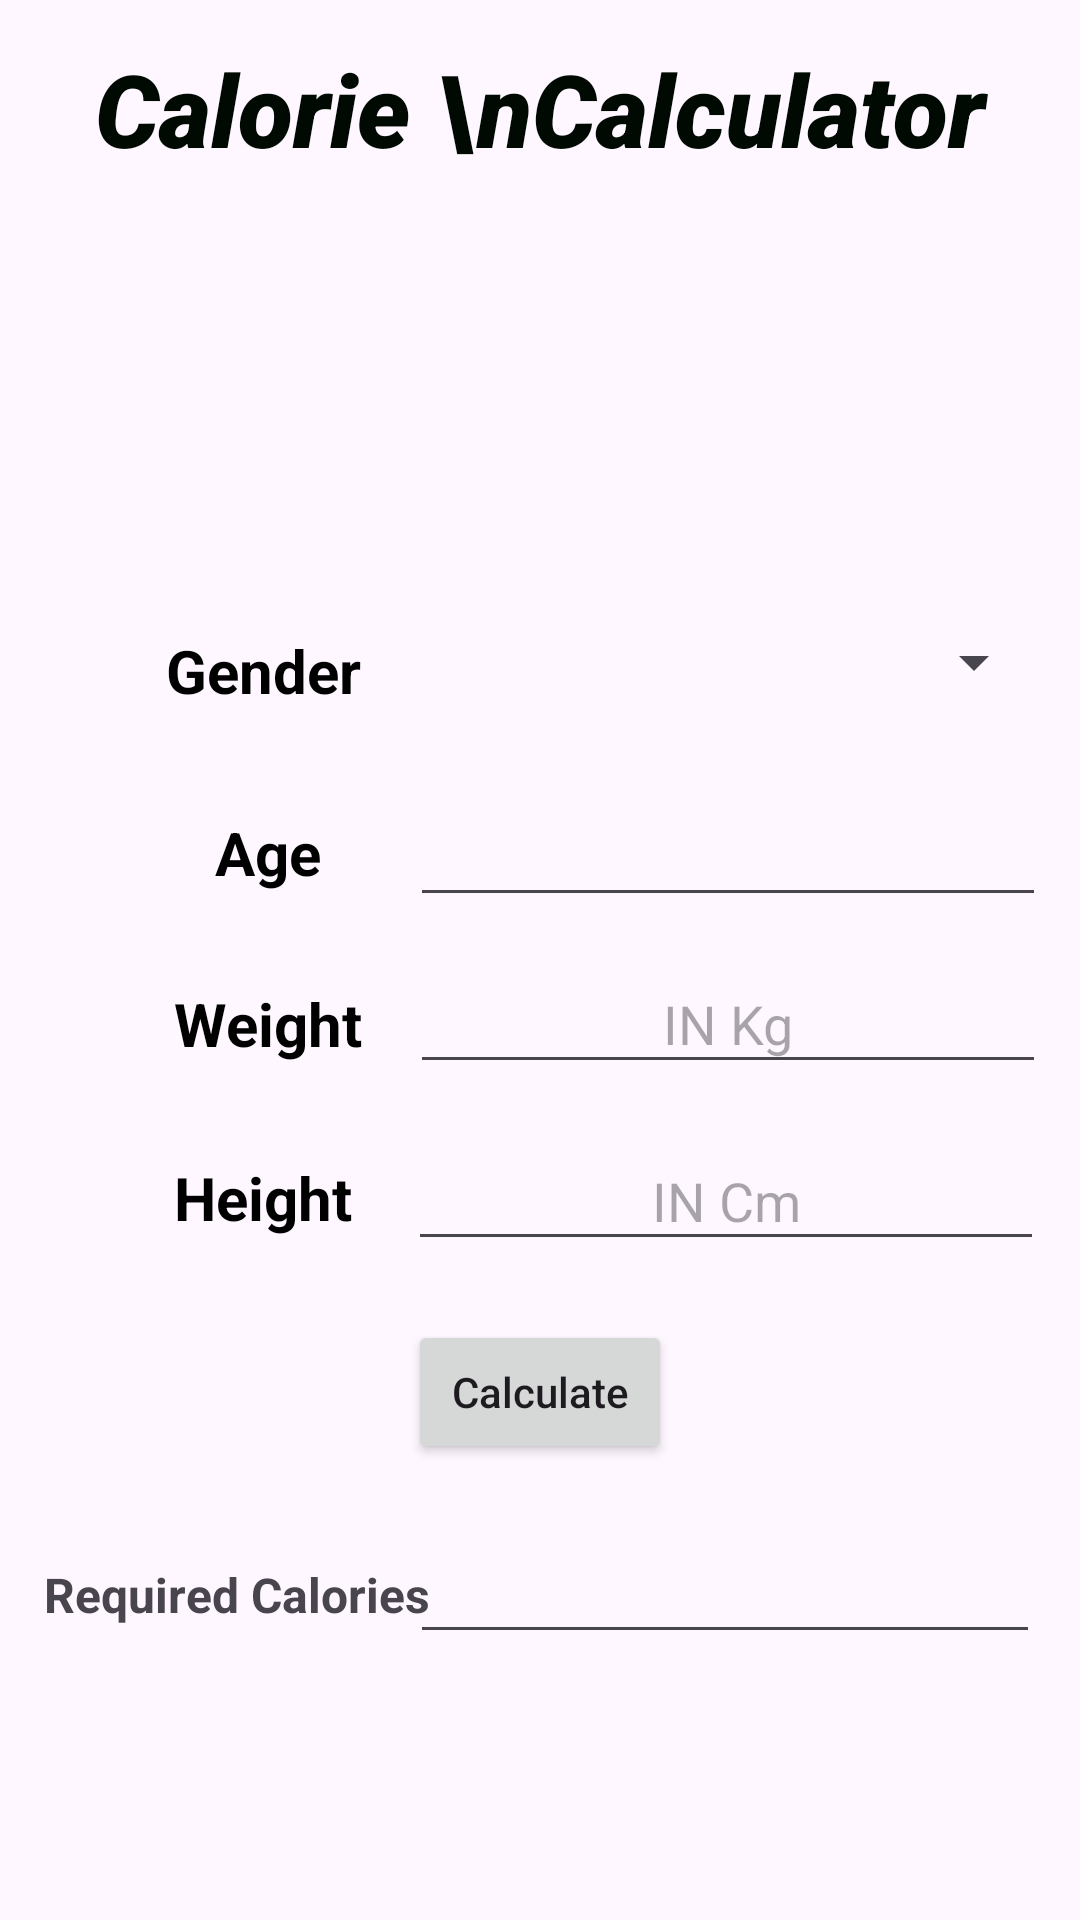

Android layout source for this screen:
<!-- AndroidManifest.xml: application theme Theme.Material3.DayNight -->
<!-- res/layout/activity_calorie_counter.xml -->
<?xml version="1.0" encoding="utf-8"?>
<androidx.constraintlayout.widget.ConstraintLayout xmlns:android="http://schemas.android.com/apk/res/android"
    xmlns:app="http://schemas.android.com/apk/res-auto"
    xmlns:tools="http://schemas.android.com/tools"
    android:id="@+id/back"
    android:layout_width="match_parent"
    android:layout_height="match_parent"
    tools:context=".Calorie_Counter">

    <EditText
        android:id="@+id/ENTheight"
        android:layout_width="212dp"
        android:layout_height="43dp"
        android:ems="10"
        android:gravity="center"
        android:hint="IN Cm"
        android:inputType="number"
        android:textAlignment="center"
        app:layout_constraintBottom_toBottomOf="parent"
        app:layout_constraintEnd_toEndOf="parent"
        app:layout_constraintHorizontal_bias="0.92"
        app:layout_constraintStart_toStartOf="parent"
        app:layout_constraintTop_toTopOf="parent"
        app:layout_constraintVertical_bias="0.632" />

    <EditText
        android:id="@+id/ENTage"
        android:layout_width="212dp"
        android:layout_height="43dp"
        android:ems="10"
        android:gravity="center"
        android:inputType="number"
        android:textAlignment="center"
        app:layout_constraintBottom_toBottomOf="parent"
        app:layout_constraintEnd_toEndOf="parent"
        app:layout_constraintHorizontal_bias="0.924"
        app:layout_constraintStart_toStartOf="parent"
        app:layout_constraintTop_toTopOf="parent"
        app:layout_constraintVertical_bias="0.44" />

    <TextView
        android:id="@+id/height"
        android:layout_width="153dp"
        android:layout_height="43dp"
        android:layout_marginTop="23dp"
        android:gravity="center"
        android:text="Height"
        android:textAlignment="center"
        android:textColor="#000000"
        android:textSize="20sp"
        android:textStyle="normal|bold"
        app:autoSizeTextType="none"
        app:layout_constraintBottom_toBottomOf="parent"
        app:layout_constraintEnd_toEndOf="parent"
        app:layout_constraintHorizontal_bias="0.054"
        app:layout_constraintStart_toStartOf="parent"
        app:layout_constraintTop_toTopOf="parent"
        app:layout_constraintVertical_bias="0.618" />

    <TextView
        android:id="@+id/weight"
        android:layout_width="153dp"
        android:layout_height="43dp"
        android:layout_marginTop="23dp"
        android:gravity="center"
        android:text="Weight"
        android:textAlignment="center"
        android:textColor="#000000"
        android:textSize="20sp"
        android:textStyle="normal|bold"
        app:autoSizeTextType="none"
        app:layout_constraintBottom_toBottomOf="parent"
        app:layout_constraintEnd_toEndOf="parent"
        app:layout_constraintHorizontal_bias="0.062"
        app:layout_constraintStart_toStartOf="parent"
        app:layout_constraintTop_toTopOf="parent"
        app:layout_constraintVertical_bias="0.517" />

    <TextView
        android:id="@+id/age"
        android:layout_width="153dp"
        android:layout_height="43dp"
        android:gravity="center"
        android:text="Age"
        android:textAlignment="center"
        android:textColor="#000000"
        android:textSize="20sp"
        android:textStyle="normal|bold"
        app:autoSizeTextType="none"
        app:layout_constraintBottom_toBottomOf="parent"
        app:layout_constraintEnd_toEndOf="parent"
        app:layout_constraintHorizontal_bias="0.062"
        app:layout_constraintStart_toStartOf="parent"
        app:layout_constraintTop_toTopOf="parent"
        app:layout_constraintVertical_bias="0.44" />

    <TextView
        android:id="@+id/cal"
        style="@style/Widget.AppCompat.TextView"
        android:layout_width="300dp"
        android:layout_height="69dp"
        android:fontFamily="sans-serif-black"
        android:text="Calorie \nCalculator"
        android:textAlignment="center"
        android:textColor="#010903"
        android:textStyle="bold|italic"
        app:autoSizeTextType="uniform"
        app:layout_constraintBottom_toBottomOf="parent"
        app:layout_constraintEnd_toEndOf="parent"
        app:layout_constraintHorizontal_bias="0.495"
        app:layout_constraintStart_toStartOf="parent"
        app:layout_constraintTop_toTopOf="parent"
        app:layout_constraintVertical_bias="0.024" />


    <TextView
        android:id="@+id/Gender"
        android:layout_width="153dp"
        android:layout_height="43dp"
        android:layout_marginTop="23dp"
        android:gravity="center"
        android:text="Gender"
        android:textAlignment="center"
        android:textColor="#000000"
        android:textSize="20sp"
        android:textStyle="normal|bold"
        app:autoSizeTextType="none"
        app:layout_constraintBottom_toBottomOf="parent"
        app:layout_constraintEnd_toEndOf="parent"
        app:layout_constraintHorizontal_bias="0.054"
        app:layout_constraintStart_toStartOf="parent"
        app:layout_constraintTop_toTopOf="parent"
        app:layout_constraintVertical_bias="0.312" />

    <Button
        android:id="@+id/Calcu"
        android:layout_width="wrap_content"
        android:layout_height="wrap_content"
        android:onClick="Calories"
        android:text="Calculate"
        android:textAppearance="@style/TextAppearance.AppCompat.Body2"
        app:layout_constraintBottom_toBottomOf="parent"
        app:layout_constraintEnd_toEndOf="parent"
        app:layout_constraintStart_toStartOf="parent"
        app:layout_constraintTop_toTopOf="parent"
        app:layout_constraintVertical_bias="0.743" />

    <EditText
        android:id="@+id/ENTweit"
        android:layout_width="212dp"
        android:layout_height="43dp"
        android:ems="10"
        android:gravity="center"
        android:hint="IN Kg"
        android:inputType="number"
        android:textAlignment="center"
        app:layout_constraintBottom_toBottomOf="parent"
        app:layout_constraintEnd_toEndOf="parent"
        app:layout_constraintHorizontal_bias="0.924"
        app:layout_constraintStart_toStartOf="parent"
        app:layout_constraintTop_toTopOf="parent"
        app:layout_constraintVertical_bias="0.533" />

    <EditText
        android:id="@+id/TExt"
        android:layout_width="wrap_content"
        android:layout_height="wrap_content"
        android:ems="10"
        android:inputType="textPersonName"
        android:textAlignment="center"
        app:layout_constraintBottom_toBottomOf="parent"
        app:layout_constraintEnd_toEndOf="parent"
        app:layout_constraintHorizontal_bias="0.91"
        app:layout_constraintStart_toStartOf="parent"
        app:layout_constraintTop_toTopOf="parent"
        app:layout_constraintVertical_bias="0.852" />

    <TextView
        android:id="@+id/textView19"
        android:layout_width="135dp"
        android:layout_height="40dp"
        android:gravity="center"
        android:text="Required Calories"
        android:textAlignment="center"
        android:textSize="16sp"
        android:textStyle="bold"
        app:layout_constraintBottom_toBottomOf="parent"
        app:layout_constraintEnd_toEndOf="parent"
        app:layout_constraintHorizontal_bias="0.05"
        app:layout_constraintStart_toStartOf="parent"
        app:layout_constraintTop_toTopOf="parent"
        app:layout_constraintVertical_bias="0.853" />

    <Spinner
        android:id="@+id/spinner"
        android:layout_width="212dp"
        android:layout_height="43dp"
        android:spinnerMode="dropdown"
        app:layout_constraintBottom_toBottomOf="parent"
        app:layout_constraintEnd_toEndOf="parent"
        app:layout_constraintHorizontal_bias="0.924"
        app:layout_constraintStart_toStartOf="parent"
        app:layout_constraintTop_toTopOf="parent"
        app:layout_constraintVertical_bias="0.334" />

</androidx.constraintlayout.widget.ConstraintLayout>
<!-- resources referenced by this layout -->
<resources>

</resources>
